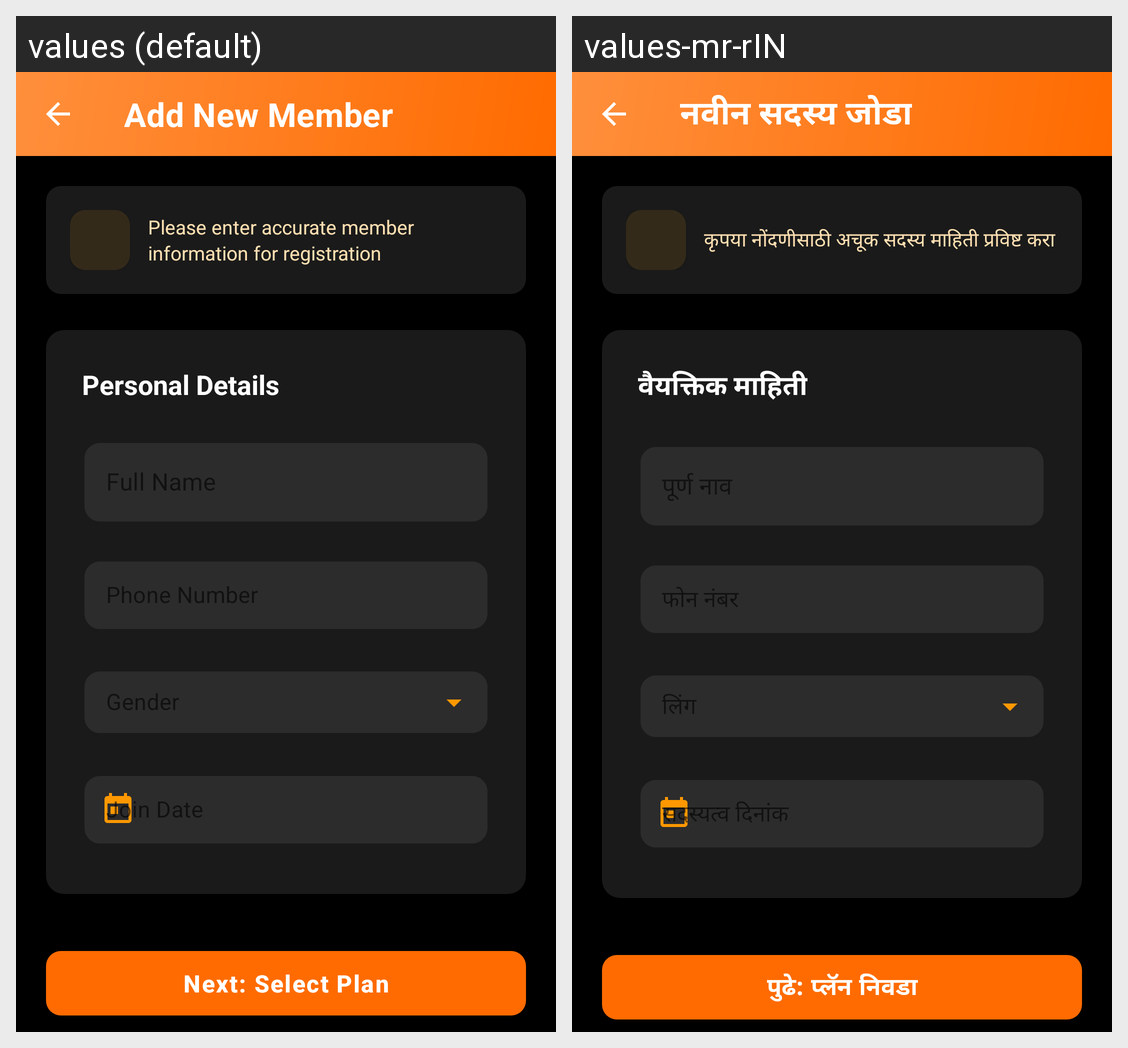

This grid shows one Android layout under two languages. Give, for every string resource on the screen, its name, the default text and each shown locale's text.
Android screen res/layout/activity_member_add.xml rendered under 2 locales, left to right: values (default), values-mr-rIN. Device: Nexus 5 (rendered at 1080×1920; each locale shown at half size, 540×960, under a caption strip naming it); theme Theme.GymManagementSystem.
Strings drawn on this screen, with the default value and each locale's value (text and hints the layout hard-codes, and strings that could not be matched under every locale, appear in the picture but are not listed):

add_member_title
  values: Add New Member
  values-mr-rIN: नवीन सदस्य जोडा

member_info_hint
  values: Please enter accurate member information for registration
  values-mr-rIN: कृपया नोंदणीसाठी अचूक सदस्य माहिती प्रविष्ट करा

personal_details
  values: Personal Details
  values-mr-rIN: वैयक्तिक माहिती

btn_next_plan
  values: Next: Select Plan
  values-mr-rIN: पुढे: प्लॅन निवडा
